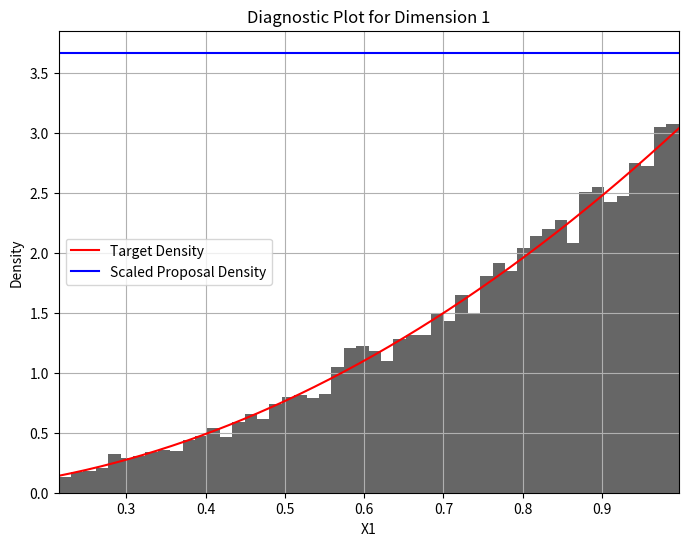

Recreate this plot in Python.
import numpy as np
import matplotlib.pyplot as plt

from typing import Callable, Tuple


def rejection_sampling(
        target_density: Callable[[np.ndarray], float],
        proposal_density: Callable[[np.ndarray], float],
        proposal_rvs: Callable[[], np.ndarray],
        M: float = 1.0,
        n_samples: int = 10_000,
        truncation_q: float = 0.01,
        granularity: int = 1000,
        diagnostics: bool = False
    ) -> Tuple[np.ndarray, float]:
    """Perform rejection sampling to generate samples from the target distribution
    using the proposal distribution.
    """

    k = len(proposal_rvs())
    samples = np.zeros((n_samples, k))

    accept, reject = 0, 0
    for i in range(n_samples):
        while True:
            # sample from the proposal distrbution
            proposal_sample = proposal_rvs()
            proposal_density_val = proposal_density(proposal_sample)
            target_density_val = target_density(proposal_sample)

            u = np.random.uniform(0, M * proposal_density_val)

            # print(proposal_density_val, proposal_sample)
            # print(u, target_density_val)

            # accept or reject the sample
            if u <= target_density_val:
                samples[i] = proposal_sample
                accept += 1
                break
            else:
                reject += 1
            
        if accept % (n_samples // 10) == 0 and accept > 0:
            print(f"{accept} / {n_samples} samples accepted.")

    acceptance_rate = accept / (accept + reject)

    if diagnostics:
        _generate_diagnostics(
            samples,
            acceptance_rate,
            target_density,
            proposal_density,
            M=M,
            truncation_q=truncation_q,
            granularity=granularity,
        )

    return samples, acceptance_rate

    
def _generate_diagnostics(
        samples: np.ndarray,
        acceptance_rate: float,
        target_density: Callable[[float], float],
        proposal_density: Callable[[float], float],
        M: float,
        truncation_q: float = 0.01,
        granularity: int = 1000,
        tol = 1e-5,
    ) -> None:
    """Plot the diagnostic plot for rejection sampling.
    """

    print(f"Acceptance Rate: {acceptance_rate:.4f}")

   # For each dimension, plot the histogram of the samples and the target density
    k = samples.shape[1]
    n = samples.shape[0]
    granularity = min(granularity, max(100, n // 10))
    bins = min(50, max(10, granularity // 10))

    for j in range(k):

        plt.figure(figsize=(8, 6))
        # determine boundary by using quantiles of the samples
        q_lo = np.quantile(samples[:, j], truncation_q)
        q_hi = np.quantile(samples[:, j], 1 - truncation_q)
        x_min = q_lo - tol
        x_max = q_hi + tol
        xx = np.linspace(x_min, x_max, granularity)
        yy_target = target_density(xx)
        yy_proposal = proposal_density(xx)

        # Normalize the densities for plotting
        dx = xx[1] - xx[0]
        z = np.sum(yy_target * dx)
        yy_target /= z
        yy_proposal /= z

        # discard samples that are outside the boundary
        samples = samples[(samples[:, j] >= x_min) & (samples[:, j] <= x_max)]

        plt.plot(xx, yy_target, color='red', label='Target Density')
        plt.plot(xx, M * yy_proposal, color='blue', label='Scaled Proposal Density')
        plt.hist(samples[:, j], bins=bins, density=True, alpha=0.6, color='black')

        plt.xlim(x_min, x_max)

        plt.xlabel(f'X{j+1}')
        plt.ylabel('Density')
        plt.title(f'Diagnostic Plot for Dimension {j+1}')
        plt.legend()
        plt.grid()
        plt.show()

    assert np.all(yy_target <= M * yy_proposal), "M is too small, target density exceeds scaled proposal density."

def diagnostic_plot_2d(
        samples: np.ndarray,
        acceptance_rate: float,
        target_density: Callable[[np.ndarray], float],
        proposal_density: Callable[[np.ndarray], float],
        M: float,
        tol = 1e-5,
    ) -> None:
    """Plot the diagnostic plot for rejection sampling in 2D.
    """
    assert samples.shape[1] == 2, "This function is only for 2D samples."

    print(f"Acceptance Rate: {acceptance_rate:.4f}")

    x_min = np.min(samples[:, 0]) - tol
    x_max = np.max(samples[:, 0]) + tol
    y_min = np.min(samples[:, 1]) - tol
    y_max = np.max(samples[:, 1]) + tol
    xx, yy = np.meshgrid(np.linspace(x_min, x_max, 100), np.linspace(y_min, y_max, 100))
    target_density_vals = np.apply_along_axis(target_density, 1, np.stack([xx, yy], axis=-1).reshape(-1, 2)).reshape(xx.shape)
    proposal_density_vals = np.apply_along_axis(proposal_density, 1, np.stack([xx, yy], axis=-1).reshape(-1, 2)).reshape(xx.shape)
    # Normalize the densities for plotting
    dx = xx[0, 1] - xx[0, 0]
    dy = yy[1, 0] - yy[0, 0]
    z = np.sum(target_density_vals * dx * dy)

    target_density_vals /= z
    proposal_density_vals /= z

    # plt.figure(figsize=(8, 6))
    # plt.scatter(samples[:, 0], samples[:, 1], alpha=0.6, color='black', s=10)
    # plt.contourf(xx, yy, target_density_vals, levels=50, cmap='Reds')
    # plt.xlabel('X1')
    # plt.ylabel('X2')
    # plt.title('Diagnostic Plot for 2D Rejection Sampling')
    # plt.grid()

    plt.figure(figsize=(8, 6))

    from mpl_toolkits.mplot3d import Axes3D
    ax = plt.axes(projection='3d')
    ax.plot_surface(xx, yy, target_density_vals, cmap='Reds', alpha=0.6)
    ax.plot_surface(xx, yy, M * proposal_density_vals, cmap='Blues', alpha=0.6)
    ax.scatter(samples[:, 0], samples[:, 1], np.zeros_like(samples[:, 0]), alpha=0.6, color='black', s=10)
    ax.set_xlabel('X1')
    ax.set_ylabel('X2')
    ax.set_zlabel('Density')
    ax.set_title('3D Diagnostic Plot for 2D Rejection Sampling')
    plt.show()
    
    assert np.all(target_density_vals <= M * proposal_density_vals), "M is too small, target density exceeds scaled proposal density."

def _test_diagnostic_plot_2d():
    from scipy.stats import multivariate_normal

    target_density = lambda x: 0.5 * multivariate_normal.pdf(x, mean=[-2, -2], cov=[[1, 0], [0, 1]]) + \
            0.5 * multivariate_normal.pdf(x, mean=[2, 2], cov=[[1, 0], [0, 1]])
    proposal_density = lambda x: multivariate_normal.pdf(x, mean=[0, 0], cov=[[5, 0], [0, 5]])
    proposal_rvs = lambda: np.random.multivariate_normal(mean=[0, 0], cov=[[5, 0], [0, 5]])
    M_init = 10.0

    samples, acceptance_rate = rejection_sampling(
        target_density=target_density,
        proposal_density=proposal_density,
        proposal_rvs=proposal_rvs,
        M=M_init,
        n_samples=10_000
    )

    diagnostic_plot_2d(samples, acceptance_rate, target_density, proposal_density, M_init)

def _test_1():
    # sample from a normal mixture using a cauchy distribution as the proposal
    from scipy.stats import norm, cauchy

    mixing_ratio = 0.3
    target_density = lambda x: mixing_ratio * norm.pdf(x, loc=-2, scale=1) + \
            (1 - mixing_ratio) * norm.pdf(x, loc=2, scale=1)
    proposal = cauchy(loc=0, scale=3)
    M_init = 4.0

    samples, acceptance_rate = rejection_sampling(
        target_density=target_density,
        proposal_density=proposal.pdf,
        proposal_rvs=lambda : proposal.rvs(size=(1, 1)),
        M=M_init,
        n_samples=10_000,
        diagnostics=True
    )

def _test_2():
    # Sample from a distribution proportion to x^2 on [0, 1] using a uniform distribution as the proposal
    target_density = lambda x: x**2
    proposal_density = lambda x: np.ones_like(x)
    proposal_rvs = lambda: np.random.uniform(0, 1, size=(1, 1))
    M_init = 1.2

    samples, acceptance_rate = rejection_sampling(
        target_density=target_density,
        proposal_density=proposal_density,
        proposal_rvs=proposal_rvs,
        M=M_init,
        n_samples=10_000,
        diagnostics=True
    )

    
if __name__ == "__main__":
    #_test_1()
     _test_2()

    # _test_diagnostic_plot_2d()
